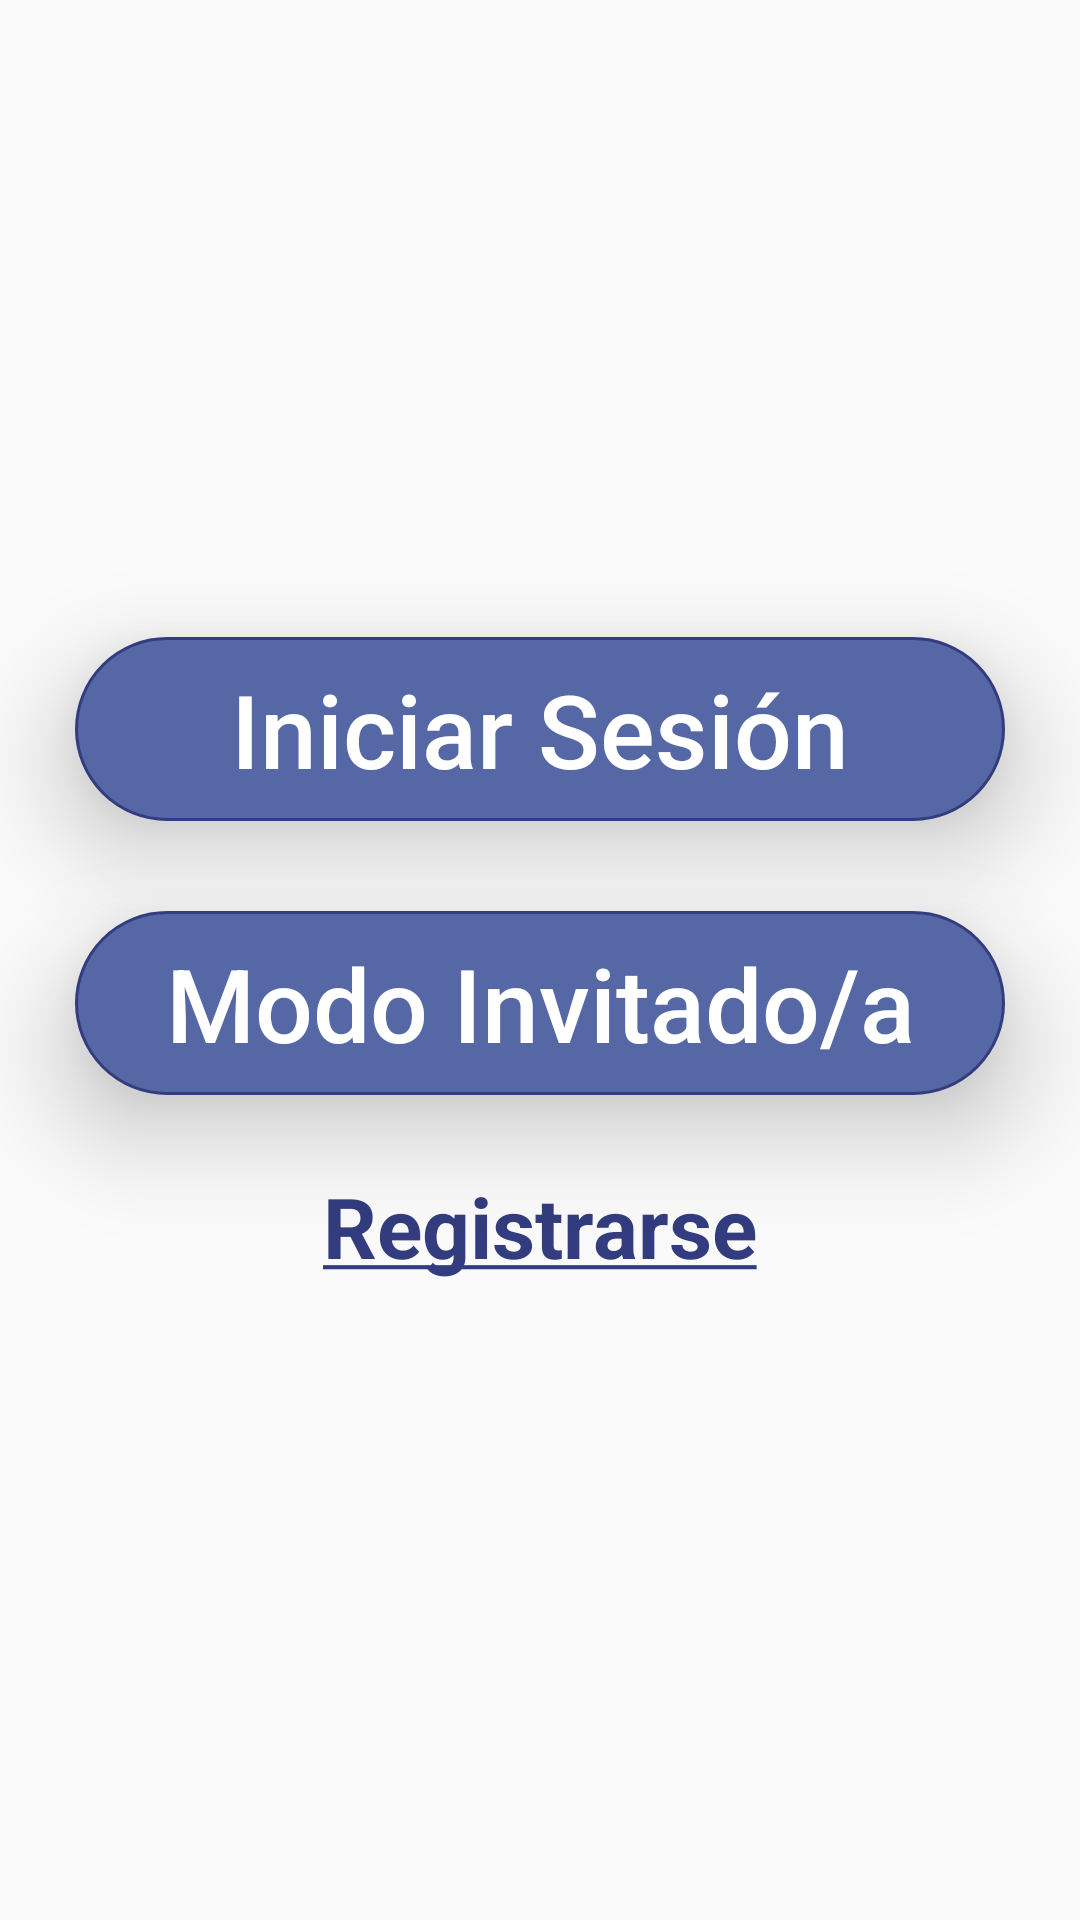

This screen was rendered from an Android layout file. Write that file and the resources it references.
<!-- AndroidManifest.xml: activity theme Theme.ProyectoNoActionBar -->
<!-- res/layout/activity_menu.xml -->
<?xml version="1.0" encoding="utf-8"?>
<androidx.constraintlayout.widget.ConstraintLayout xmlns:android="http://schemas.android.com/apk/res/android"
    xmlns:app="http://schemas.android.com/apk/res-auto"
    xmlns:tools="http://schemas.android.com/tools"
    android:layout_width="match_parent"
    android:layout_height="match_parent"
    tools:context=".MenuActivity"
    android:background="@drawable/fondocielo5">
    <LinearLayout
        android:layout_width="match_parent"
        android:layout_height="match_parent"
        app:layout_constraintEnd_toEndOf="parent"
        app:layout_constraintStart_toStartOf="parent"
        app:layout_constraintTop_toTopOf="parent"
        android:orientation="vertical"
        android:gravity="center">
        <Button
            android:id="@+id/botonIniciarSesion"
            style="?android:attr/borderlessButtonStyle"
            android:layout_width="310dp"
            android:layout_height="wrap_content"
            android:layout_gravity="center"
            android:layout_marginStart="20dp"
            android:layout_marginEnd="20dp"
            android:background="@drawable/button_effect"
            android:elevation="20dp"
            android:paddingTop="8dp"
            android:paddingBottom="8dp"
            android:textAllCaps="false"
            android:text="Iniciar Sesión"
            android:textColor="@android:color/white"
            android:textSize="34sp"
            app:layout_constraintEnd_toEndOf="parent"
            app:layout_constraintStart_toStartOf="parent"
            app:layout_constraintTop_toTopOf="parent" />
        <Button
            android:id="@+id/botonModoInvitado"
            style="?android:attr/borderlessButtonStyle"
            android:layout_width="310dp"
            android:layout_height="wrap_content"
            android:layout_gravity="center"
            android:layout_marginStart="20dp"
            android:layout_marginEnd="20dp"
            android:layout_marginTop="30dp"
            android:background="@drawable/button_effect"
            android:elevation="20dp"
            android:paddingTop="8dp"
            android:paddingBottom="8dp"
            android:text="Modo Invitado/a"
            android:textAllCaps="false"
            android:textColor="@android:color/white"
            android:textSize="34sp" />
        <TextView
            android:id="@+id/btnRegistrarse"
            android:layout_width="wrap_content"
            android:layout_height="wrap_content"
            android:layout_marginTop="25dp"
            android:text="@string/registrarse"
            android:textSize="28sp"
            android:textStyle="bold"
            android:textColor="@color/colorPrimaryVariant"
            android:clickable="true"
            android:focusable="true"/>
    </LinearLayout>





</androidx.constraintlayout.widget.ConstraintLayout>
<!-- resources referenced by this layout -->
<resources>
  <color name="colorPrimaryVariant">#323C7E</color>
  <!-- drawable button_effect (drawable) -->
  <?xml version="1.0" encoding="utf-8"?>
  <ripple xmlns:android="http://schemas.android.com/apk/res/android"
      android:color="@color/black">
  
      <item android:id="@android:id/mask">
          <shape android:shape="rectangle">
              <solid android:color="@android:color/white" />
              <corners android:radius="50dp"/>
          </shape>
      </item>
  
      <item android:drawable="@drawable/button_border" />
  </ripple>
  
  <string name="registrarse"><u>Registrarse</u></string>
  <style name="Theme.ProyectoNoActionBar" parent="Theme.AppCompat.DayNight.NoActionBar">
          
          <item name="colorPrimary">@color/colorPrimary</item>
          <item name="colorPrimaryVariant">@color/colorPrimaryVariant</item>
          <item name="colorAccent">@color/colorAccent</item>
          <item name="colorOnPrimary">@color/white</item>
          
          <item name="colorSecondary">@color/teal_200</item>
          <item name="colorSecondaryVariant">@color/teal_700</item>
          <item name="colorOnSecondary">@color/black</item>
          
          <item name="android:statusBarColor" tools:targetApi="l">?attr/colorPrimaryVariant</item>
          <item name="android:navigationBarColor">?attr/colorAccent</item>
          
      </style>
  <color name="black">#FF000000</color>
  <!-- drawable button_border (drawable) -->
  <selector xmlns:android="http://schemas.android.com/apk/res/android" >
      <item >
          <shape android:shape="rectangle"  >
              <corners android:radius="50dip" />
              <stroke android:width="1dip" android:color="?attr/colorPrimaryVariant" />
              <solid android:color="?attr/colorPrimary" />
          </shape>
      </item>
  </selector>
  <color name="colorPrimary">#5667A6</color>
  <color name="colorAccent">#8E9AD5</color>
  <color name="white">#FFFFFFFF</color>
  <color name="teal_200">#FF03DAC5</color>
  <color name="teal_700">#FF018786</color>
</resources>
